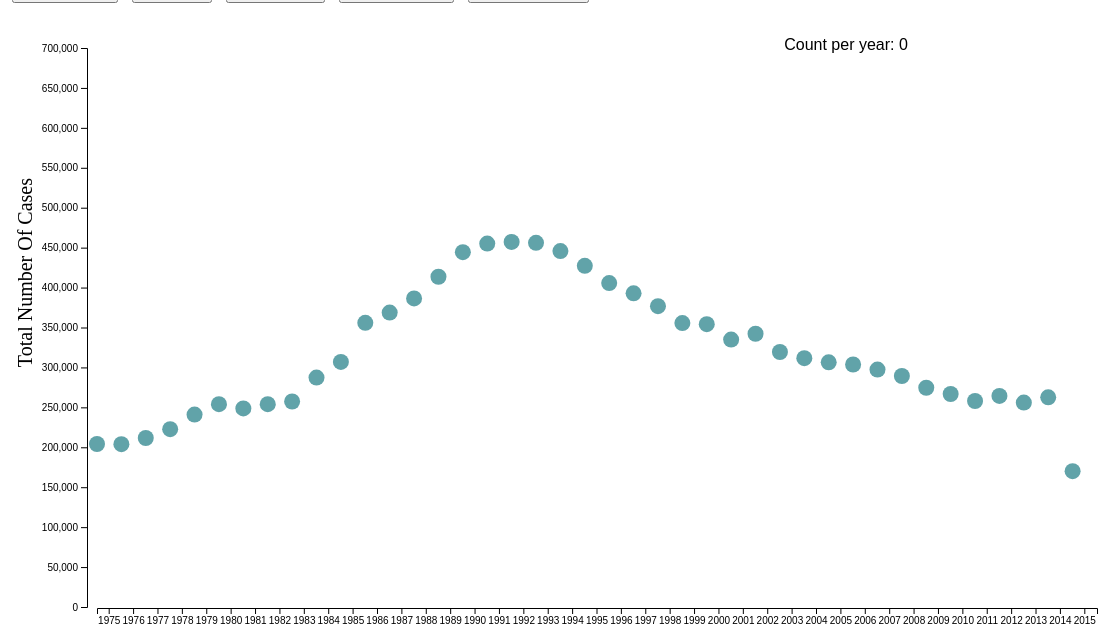
D3 v7 page, settled after 480 driven frames (8 s of simulated time); the page loaded 1 data file(s).


// ── intro.js
d3.csv("sumyear.csv").then(

function(data)
{

    console.log(data);

    var dimensions = {
            width: 1100,
            height: 600,
            margin:{
                top: 20,
                bottom: 21,
                right: 10,
                left: 90
              }
            }
      var nameSelected = "Aggressive_sum"
      var name_html="Aggressive Crimes"

      var SVG = d3.select("#main")
                  .append("svg")
                  .attr("width", dimensions.width + dimensions.margin.left + dimensions.margin.right)
                  .attr("height", dimensions.height + dimensions.margin.top + dimensions.margin.bottom)
                  .append("g")
                  .attr("transform","translate(" + dimensions.margin.left + "," + dimensions.margin.top + ")");

      dimensions.boundedWidth = dimensions.width - dimensions.margin.right - dimensions.margin.left
      dimensions.boundedHeight = dimensions.height - dimensions.margin.top - dimensions.margin.bottom

      var x = d3.scaleBand()
                .domain(data.map(function(d){return d.year;}))
                .range([ 0, dimensions.boundedWidth ]);

      var xAxis = SVG.append("g")
                      .attr("transform", "translate(0," + (dimensions.boundedHeight+dimensions.margin.bottom) + ")")
                      .call(d3.axisBottom(x));



      var y = d3.scaleLinear()
                .domain([0, 700000])
                .range([ dimensions.boundedHeight, 0]);
      var yAxis = d3.axisLeft(y)


      SVG.append("text")
    .attr("class", "y label")
    .attr("text-anchor", "end")
    .attr("y", -80)
    .attr("x", -150)
    .attr("dy", ".75em")
    .attr("transform", "rotate(-90)")
    .style("font-size",20)
    .style("font-style","Lucida Console")
    .text("Total Number Of Cases");

      var changing_axis = SVG.append("g")
                              .attr("transform", "translate(-10,"+ dimensions.margin.top +")")
                              .call(yAxis)
      var text = SVG.append('text')
                      .attr("id", 'topbartext')
                      .attr("x", 700)
                      .attr("y", 20)
                      .attr("dx", "-.8em")
                      .attr("dy", ".15em")
                      .attr("font-family", "sans-serif")
                      .text("Count per year: 0")
      var dots=  SVG.append("g")
                    .selectAll("circle")
                    .data(data)
                    .enter()
                    .append("circle")
                    .attr("cx", function (d) { return x(d.year); } )
                    .attr("cy", function (d) { return y(d.Aggressive_sum); } )
                    .attr("r", 8)
                    .style("fill", "#61a3a9")
                    .style("opacity", 1.5)
                    .on("mouseover", function(d, i){
                      d3.select(this)
                        .attr("stroke-width", "2")
                        .attr("stroke", "black")
                        text.text("No of "+ name_html+" : " + d[nameSelected]+" in year "+(i+1975))
                      })
                    .on("mouseout", function(d){
                      d3.select(this)
                        .attr("stroke-width", "0")
                      })
//Button 1
        d3.select("#Burgalary_sum").on('click', function(){
                     nameSelected = "Burgalary_sum"
                     name_html="Burglary crimes"
                     var clip = SVG.append("defs").append("SVG:clipPath")
                                    .attr("id", "clip")
                                    .append("SVG:rect")
                                    .attr("width", dimensions.width )
                                    .attr("height", dimensions.height )
                                    .attr("x", 0)
                                    .attr("y", 0);
                      var scatter = SVG.append('g')
                                        .attr("clip-path", "url(#clip)")
                      var y = d3.scaleLinear()
                                .domain([0, 13000])
                                .range([ dimensions.boundedHeight, 0]);
                      var yAxis = d3.axisLeft(y)
                      changing_axis.transition()
                                    .call(yAxis)

                      dots.transition()
                          .attr("cx", function (d) { return x(d.year); } )
                          .attr("cy", function (d) { return y(d[nameSelected]); } )
                          .attr("r", 8)
                          .style("fill", "#61a3a9")
                          .style("opacity", 1.5)
                        })

//button 1 end

//button 2

          d3.select("#Rape_sum").on('click', function(){
                             nameSelected = "Rape_sum"
                             name_html="Rape crimes"
                              var clip = SVG.append("defs").append("SVG:clipPath")
                                 .attr("id", "clip")
                                 .append("SVG:rect")
                                 .attr("width", dimensions.width )
                                 .attr("height", dimensions.height )
                                 .attr("x", 0)
                                 .attr("y", 0);

                             // Create the scatter variable: where both the circles and the brush take place
                             var scatter = SVG.append('g')
                               .attr("clip-path", "url(#clip)")

                              var max = d3.max(data, function(d) { return d.Burgalary_sum; });
                              console.log(max);

                              var y = d3.scaleLinear()
                                .domain([0, 37000])
                                .range([ dimensions.boundedHeight, 0]);

                          var yAxis = d3.axisLeft(y)

                          changing_axis.transition()
                          .call(yAxis)

                          dots.transition()
                              .attr("cx", function (d) { return x(d.year); } )
                              .attr("cy", function (d) { return y(d[nameSelected]); } )
                              .attr("r", 8)
                              .style("fill", "#009688 ")
                              .style("opacity", 1.5)
          })

//button 2 end

//button 3

d3.select("#Robbery_sum").on('click', function(){
                   nameSelected = "Robbery_sum"
                   name_html="Robbery crimes"
                    var clip = SVG.append("defs").append("SVG:clipPath")
                       .attr("id", "clip")
                       .append("SVG:rect")
                       .attr("width", dimensions.width )
                       .attr("height", dimensions.height )
                       .attr("x", 0)
                       .attr("y", 0);

                   // Create the scatter variable: where both the circles and the brush take place
                   var scatter = SVG.append('g')
                     .attr("clip-path", "url(#clip)")

                    var max = d3.max(data, function(d) { return d.Burgalary_sum; });
                    console.log(max);

                    var y = d3.scaleLinear()
                      .domain([0, 430000])
                      .range([ dimensions.boundedHeight, 0]);

                var yAxis = d3.axisLeft(y)

                changing_axis.transition()
                .call(yAxis)

                dots.transition()
                    .attr("cx", function (d) { return x(d.year); } )
                    .attr("cy", function (d) { return y(d[nameSelected]); } )
                    .attr("r", 8)
                    .style("fill", "#4C0033")
                    .style("opacity", 1.5)
})

//button 3 end


//button 4

d3.select("#Aggressive_sum").on('click', function(){
                   nameSelected = "Aggressive_sum"
                    name_html="Aggressive crimes"
                    var clip = SVG.append("defs").append("SVG:clipPath")
                       .attr("id", "clip")
                       .append("SVG:rect")
                       .attr("width", dimensions.width )
                       .attr("height", dimensions.height )
                       .attr("x", 0)
                       .attr("y", 0);

                   // Create the scatter variable: where both the circles and the brush take place
                   var scatter = SVG.append('g')
                     .attr("clip-path", "url(#clip)")

                    var max = d3.max(data, function(d) { return d.Burgalary_sum; });
                    console.log(max);

                    var y = d3.scaleLinear()
                      .domain([0, 440000])
                      .range([ dimensions.boundedHeight, 0]);

                var yAxis = d3.axisLeft(y)

                changing_axis.transition()
                .call(yAxis)

                dots.transition()
                    .attr("cx", function (d) { return x(d.year); } )
                    .attr("cy", function (d) { return y(d[nameSelected]); } )
                    .attr("r", 8)
                    .style("fill", "#251e3e")
                    .style("opacity", 1.5)
})

//button 4 end


//button 5

d3.select("#Violentcrime_sum").on('click', function(){
                   nameSelected = "Violentcrime_sum"
                     name_html="Voilent crimes"
                    var clip = SVG.append("defs").append("SVG:clipPath")
                       .attr("id", "clip")
                       .append("SVG:rect")
                       .attr("width", dimensions.width )
                       .attr("height", dimensions.height )
                       .attr("x", 0)
                       .attr("y", 0);

                   // Create the scatter variable: where both the circles and the brush take place
                   var scatter = SVG.append('g')
                     .attr("clip-path", "url(#clip)")

                    var max = d3.max(data, function(d) { return d.Burgalary_sum; });
                    console.log(max);

                    var y = d3.scaleLinear()
                      .domain([0, 950000])
                      .range([ dimensions.boundedHeight, 0]);

                var yAxis = d3.axisLeft(y)

                changing_axis.transition()
                .call(yAxis)

                dots.transition()
                    .attr("cx", function (d) { return x(d.year); } )
                    .attr("cy", function (d) { return y(d[nameSelected]); } )
                    .attr("r", 8)
                    .style("fill", "#3B3486")
                    .style("opacity", 1.5)
})

//button 5 end
})


### data: sumyear.csv
year, Burgalary_sum, Rape_sum, Robbery_sum, Aggressive_sum, Violentcrime_sum
1975, 9146, 24357, 291395, 179109, 504007
1976, 8326, 23928, 267604, 178843, 478701
1977, 8409, 26356, 251230, 186593, 472588
1978, 8651, 28148, 255960, 197589, 490348
1979, 9885, 31494, 286020, 215948, 543347
1980, 10677, 33002, 339684, 228955, 612318
1981, 10286, 32042, 358031, 223673, 624032
1982, 9587, 30681, 339094, 228961, 608323
1983, 9063, 31800, 319230, 232323, 592416
1984, 8584, 33679, 309016, 262248, 613527
1985, 8648, 36204, 314797, 281844, 641493
1986, 9734, 36736, 339185, 330836, 716491
1987, 9407, 35221, 317554, 343652, 705834
1988, 9743, 34015, 321328, 361353, 726439
1989, 10523, 33592, 354522, 388498, 787135
1990, 11866, 36541, 398272, 419290, 865969
1991, 12288, 36058, 421944, 430026, 900316
1992, 11729, 35249, 403039, 432107, 882124
1993, 11919, 33328, 390716, 431000, 866963
1994, 10816, 31375, 354592, 420663, 817446
1995, 10041, 30041, 324540, 402129, 766751
1996, 8941, 29340, 296351, 380617, 715249
1997, 7954, 27730, 263843, 367743, 667270
1998, 7113, 26494, 234004, 351669, 619280
1999, 6822, 24679, 217483, 330449, 579433
2000, 6774, 24552, 213910, 329141, 574377
2001, 6629, 21408, 199032, 309782, 536851
2002, 7130, 24305, 213080, 317150, 561665
2003, 7255, 23461, 208401, 294279, 533396
2004, 6939, 23174, 196543, 286501, 513157
2005, 7103, 22746, 204989, 281288, 516126
2006, 7384, 22190, 214051, 278598, 522223
2007, 7051, 21141, 210704, 272239, 511135
2008, 6715, 20160, 206677, 264209, 497761
2009, 5985, 19895, 188615, 249491, 463986
2010, 5867, 19660, 171034, 241700, 438261
2011, 5702, 19573, 165825, 232878, 423978
2012, 5848, 19709, 166938, 239243, 431738
2013, 5344, 22739, 163472, 230952, 422507
2014, 5349, 27107, 151336, 237519, 421311
2015, 3821, 17743, 90676, 145050, 257290